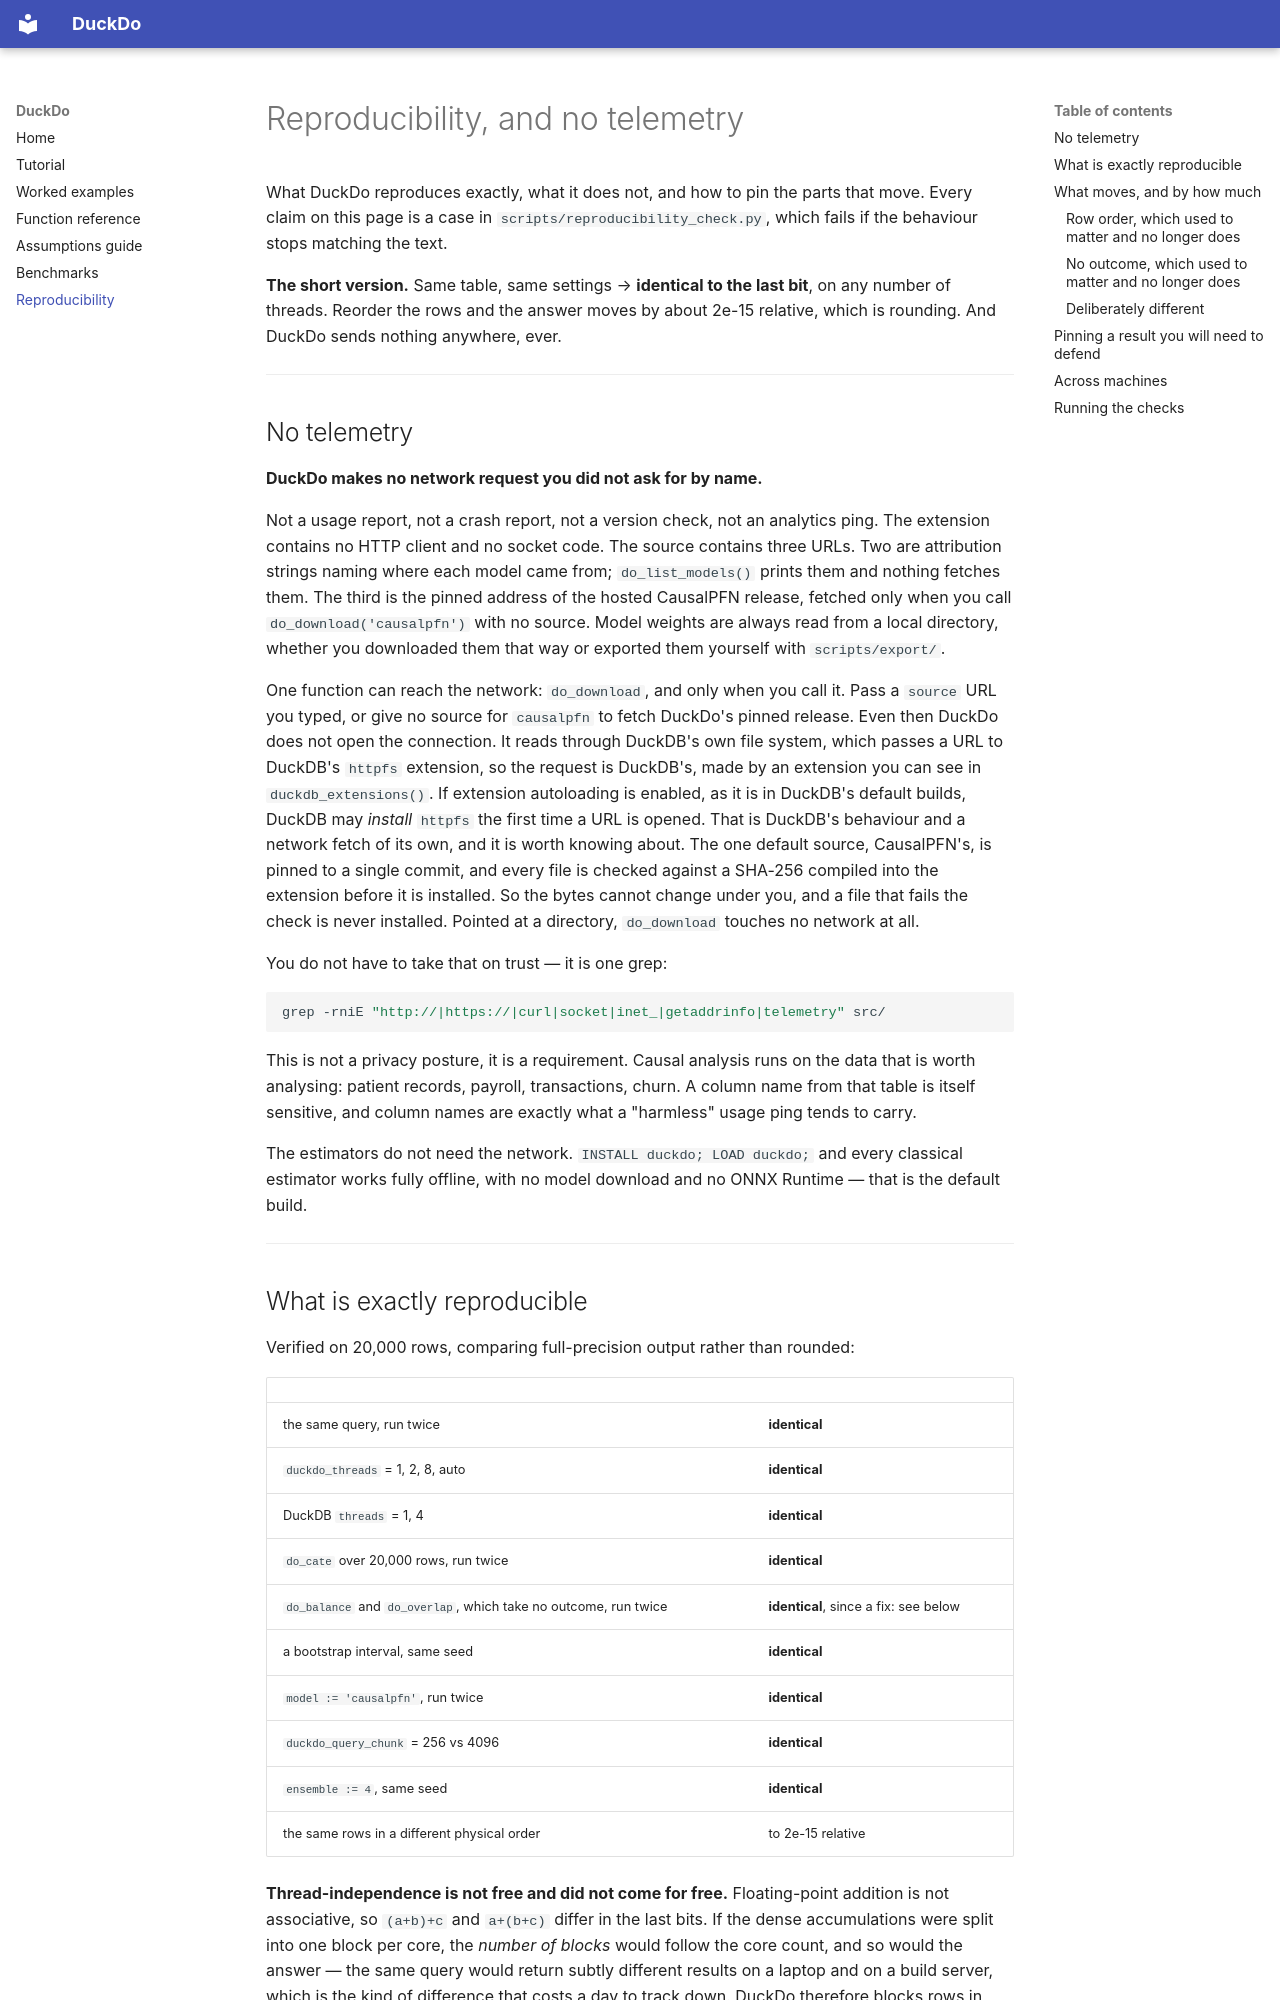

repository: maxdemarzi/DuckDo · page: REPRODUCIBILITY/index.html · generator: mkdocs

# Reproducibility, and no telemetry

What DuckDo reproduces exactly, what it does not, and how to pin the parts that
move. Every claim on this page is a case in `scripts/reproducibility_check.py`,
which fails if the behaviour stops matching the text.

**The short version.** Same table, same settings → **identical to the last bit**,
on any number of threads. Reorder the rows and the answer moves by about 2e-15
relative, which is rounding. And DuckDo sends nothing anywhere, ever.

---

## No telemetry

**DuckDo makes no network request you did not ask for by name.**

Not a usage report, not a crash report, not a version check, not an analytics ping.
The extension contains no HTTP client and no socket code. The source contains three
URLs. Two are attribution strings naming where each model came from; `do_list_models()`
prints them and nothing fetches them. The third is the pinned address of the hosted
CausalPFN release, fetched only when you call `do_download('causalpfn')` with no
source. Model weights are always read from a local directory, whether you downloaded
them that way or exported them yourself with `scripts/export/`.

One function can reach the network: `do_download`, and only when you call it. Pass
a `source` URL you typed, or give no source for `causalpfn` to fetch DuckDo's
pinned release. Even then DuckDo does not open the connection. It
reads through DuckDB's own file system, which passes a URL to DuckDB's `httpfs`
extension, so the request is DuckDB's, made by an extension you can see in
`duckdb_extensions()`. If extension autoloading is enabled, as it is in DuckDB's
default builds, DuckDB may *install* `httpfs` the first time a URL is opened. That
is DuckDB's behaviour and a network fetch of its own, and it is worth knowing about.
The one default source, CausalPFN's, is pinned to a single commit, and every file is
checked against a SHA-256 compiled into the extension before it is installed. So
the bytes cannot change under you, and a file that fails the check is never
installed. Pointed at a directory, `do_download` touches no network at all.

You do not have to take that on trust — it is one grep:

```sh
grep -rniE "http://|https://|curl|socket|inet_|getaddrinfo|telemetry" src/
```

This is not a privacy posture, it is a requirement. Causal analysis runs on the
data that is worth analysing: patient records, payroll, transactions, churn. A
column name from that table is itself sensitive, and column names are exactly what
a "harmless" usage ping tends to carry.

The estimators do not need the network. `INSTALL duckdo; LOAD duckdo;` and every
classical estimator works fully offline, with no model download and no ONNX
Runtime — that is the default build.

---
